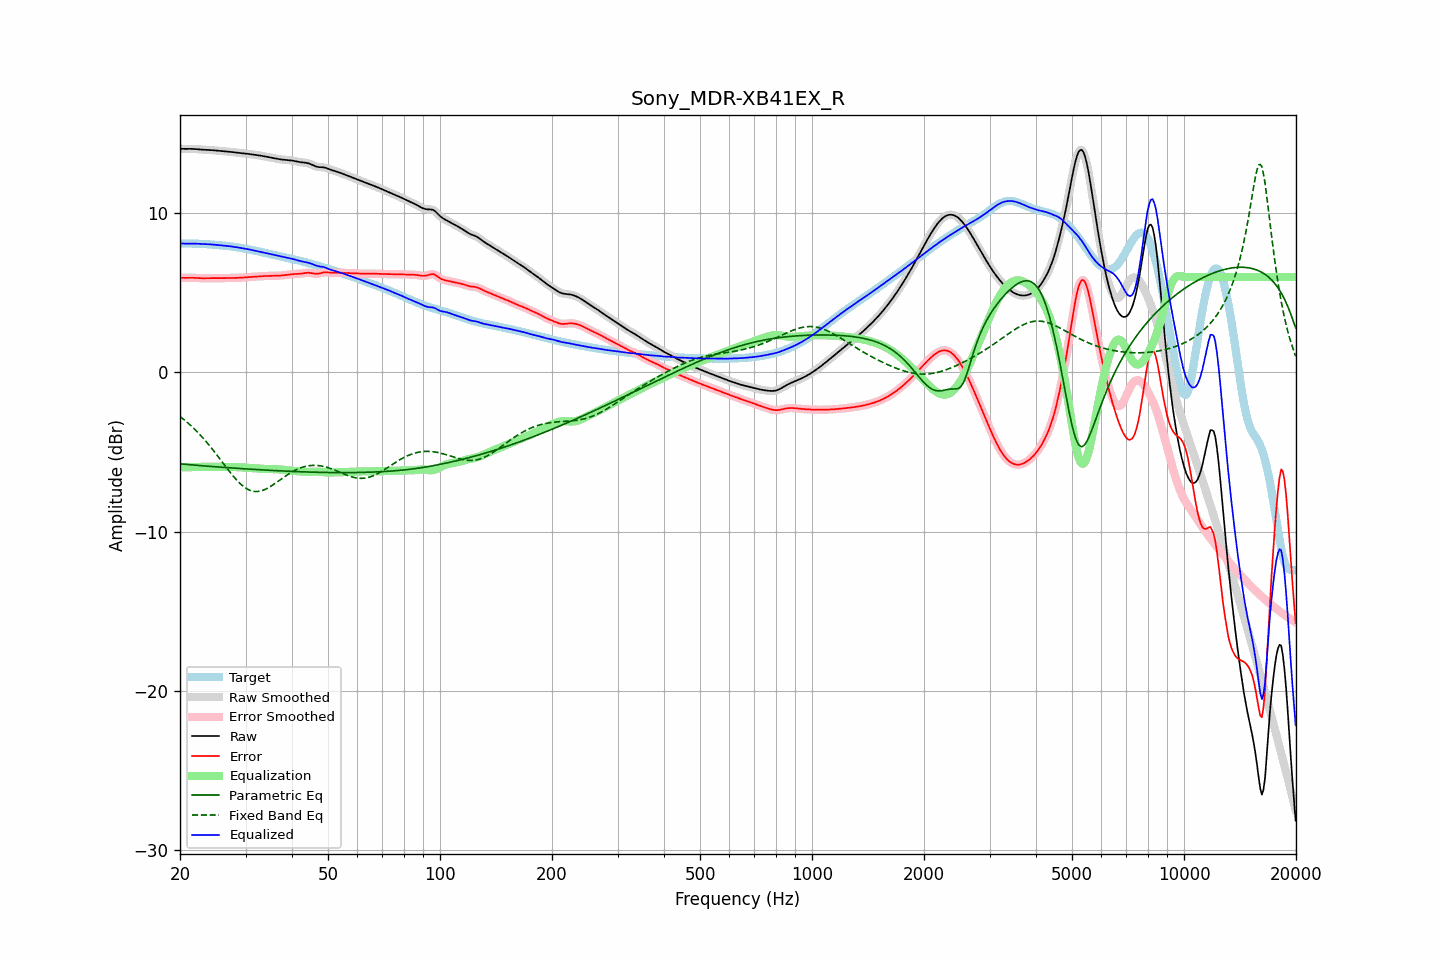

Values plotted in this chart, from the file beside it:
frequency, raw, error, smoothed, error_smoothed, equalization, parametric_eq, fixed_band_eq, equalized_raw, equalized_smoothed, target
20.00, 14.06, 5.95, 14.06, 5.95, -5.95, -5.74, -2.76, 8.11, 8.11, 8.10
20.20, 14.05, 5.95, 14.05, 5.95, -5.95, -5.75, -2.84, 8.10, 8.10, 8.10
20.40, 14.05, 5.95, 14.05, 5.95, -5.95, -5.76, -2.92, 8.10, 8.10, 8.10
20.61, 14.05, 5.95, 14.05, 5.95, -5.95, -5.77, -3.00, 8.10, 8.10, 8.10
20.81, 14.05, 5.95, 14.05, 5.95, -5.95, -5.78, -3.09, 8.10, 8.10, 8.10
21.02, 14.05, 5.95, 14.05, 5.95, -5.95, -5.79, -3.18, 8.10, 8.10, 8.10
21.23, 14.05, 5.95, 14.05, 5.95, -5.95, -5.79, -3.27, 8.10, 8.10, 8.10
21.44, 14.05, 5.95, 14.05, 5.95, -5.95, -5.80, -3.36, 8.10, 8.10, 8.10
21.66, 14.05, 5.95, 14.05, 5.95, -5.95, -5.81, -3.45, 8.10, 8.10, 8.10
21.87, 14.04, 5.95, 14.04, 5.95, -5.94, -5.82, -3.55, 8.10, 8.10, 8.10
22.09, 14.04, 5.94, 14.04, 5.94, -5.94, -5.83, -3.65, 8.10, 8.10, 8.09
22.31, 14.03, 5.94, 14.03, 5.94, -5.94, -5.84, -3.76, 8.09, 8.09, 8.09
22.54, 14.02, 5.93, 14.02, 5.93, -5.93, -5.85, -3.86, 8.08, 8.08, 8.09
22.76, 14.01, 5.92, 14.01, 5.93, -5.93, -5.85, -3.97, 8.08, 8.08, 8.08
22.99, 14.00, 5.92, 14.00, 5.92, -5.93, -5.86, -4.08, 8.07, 8.07, 8.08
23.22, 13.99, 5.92, 13.99, 5.92, -5.92, -5.87, -4.20, 8.07, 8.07, 8.07
23.45, 13.99, 5.92, 13.99, 5.92, -5.92, -5.88, -4.31, 8.06, 8.07, 8.07
23.69, 13.99, 5.92, 13.99, 5.92, -5.92, -5.89, -4.43, 8.06, 8.06, 8.06
23.92, 13.98, 5.93, 13.98, 5.93, -5.93, -5.89, -4.55, 8.06, 8.06, 8.05
24.16, 13.98, 5.93, 13.98, 5.93, -5.93, -5.90, -4.68, 8.05, 8.05, 8.05
24.40, 13.97, 5.93, 13.97, 5.93, -5.93, -5.91, -4.80, 8.04, 8.04, 8.04
24.65, 13.96, 5.93, 13.96, 5.93, -5.93, -5.92, -4.93, 8.03, 8.03, 8.03
24.89, 13.95, 5.93, 13.95, 5.93, -5.93, -5.92, -5.06, 8.02, 8.02, 8.02
25.14, 13.94, 5.93, 13.94, 5.93, -5.93, -5.93, -5.19, 8.01, 8.01, 8.02
25.39, 13.93, 5.93, 13.93, 5.93, -5.93, -5.94, -5.32, 8.00, 8.00, 8.01
25.65, 13.92, 5.93, 13.92, 5.93, -5.93, -5.95, -5.46, 7.99, 7.99, 8.00
25.91, 13.91, 5.93, 13.91, 5.93, -5.93, -5.95, -5.59, 7.98, 7.98, 7.99
26.16, 13.91, 5.93, 13.91, 5.93, -5.93, -5.96, -5.72, 7.98, 7.98, 7.98
26.43, 13.90, 5.93, 13.90, 5.93, -5.93, -5.97, -5.86, 7.97, 7.97, 7.97
26.69, 13.89, 5.94, 13.89, 5.94, -5.94, -5.98, -5.99, 7.96, 7.96, 7.95
26.96, 13.88, 5.94, 13.88, 5.94, -5.94, -5.98, -6.12, 7.95, 7.94, 7.94
27.23, 13.87, 5.94, 13.87, 5.94, -5.94, -5.99, -6.25, 7.93, 7.93, 7.93
27.50, 13.86, 5.94, 13.86, 5.94, -5.94, -6.00, -6.38, 7.92, 7.92, 7.92
27.77, 13.85, 5.94, 13.85, 5.94, -5.94, -6.00, -6.50, 7.90, 7.90, 7.90
28.05, 13.83, 5.94, 13.83, 5.94, -5.94, -6.01, -6.62, 7.89, 7.89, 7.89
28.33, 13.82, 5.94, 13.82, 5.94, -5.95, -6.02, -6.73, 7.87, 7.87, 7.88
28.62, 13.81, 5.95, 13.81, 5.95, -5.95, -6.02, -6.84, 7.86, 7.86, 7.86
28.90, 13.79, 5.95, 13.79, 5.95, -5.95, -6.03, -6.94, 7.84, 7.84, 7.84
29.19, 13.78, 5.96, 13.78, 5.96, -5.96, -6.04, -7.04, 7.83, 7.83, 7.83
29.48, 13.78, 5.97, 13.77, 5.97, -5.97, -6.05, -7.12, 7.81, 7.81, 7.81
29.78, 13.76, 5.97, 13.76, 5.97, -5.97, -6.05, -7.20, 7.79, 7.79, 7.79
30.08, 13.75, 5.98, 13.75, 5.98, -5.98, -6.06, -7.27, 7.77, 7.77, 7.77
30.38, 13.74, 5.99, 13.74, 5.99, -5.99, -6.06, -7.33, 7.75, 7.75, 7.75
30.68, 13.73, 6.00, 13.73, 6.00, -6.00, -6.07, -7.38, 7.73, 7.73, 7.73
30.99, 13.72, 6.00, 13.72, 6.00, -6.00, -6.08, -7.42, 7.71, 7.71, 7.71
31.30, 13.70, 6.01, 13.70, 6.01, -6.01, -6.08, -7.45, 7.69, 7.69, 7.69
31.61, 13.69, 6.02, 13.69, 6.02, -6.02, -6.09, -7.47, 7.67, 7.67, 7.67
31.93, 13.67, 6.03, 13.67, 6.03, -6.03, -6.10, -7.48, 7.65, 7.65, 7.65
32.24, 13.66, 6.03, 13.66, 6.03, -6.03, -6.10, -7.48, 7.62, 7.62, 7.63
32.57, 13.64, 6.04, 13.64, 6.04, -6.04, -6.11, -7.47, 7.60, 7.60, 7.60
32.89, 13.63, 6.05, 13.63, 6.05, -6.05, -6.11, -7.45, 7.58, 7.58, 7.58
33.22, 13.61, 6.05, 13.61, 6.05, -6.05, -6.12, -7.42, 7.56, 7.56, 7.56
33.55, 13.59, 6.06, 13.59, 6.06, -6.06, -6.13, -7.39, 7.54, 7.54, 7.54
33.89, 13.58, 6.06, 13.58, 6.06, -6.06, -6.13, -7.34, 7.52, 7.52, 7.51
34.23, 13.56, 6.06, 13.56, 6.06, -6.06, -6.14, -7.30, 7.49, 7.49, 7.49
34.57, 13.54, 6.07, 13.53, 6.07, -6.07, -6.14, -7.24, 7.47, 7.47, 7.47
34.92, 13.51, 6.07, 13.51, 6.07, -6.07, -6.15, -7.18, 7.45, 7.45, 7.45
35.27, 13.49, 6.07, 13.49, 6.07, -6.07, -6.15, -7.12, 7.42, 7.42, 7.42
35.62, 13.47, 6.07, 13.47, 6.07, -6.07, -6.16, -7.05, 7.40, 7.40, 7.40
35.97, 13.45, 6.07, 13.45, 6.07, -6.07, -6.16, -6.98, 7.38, 7.38, 7.38
... 635 more rows
